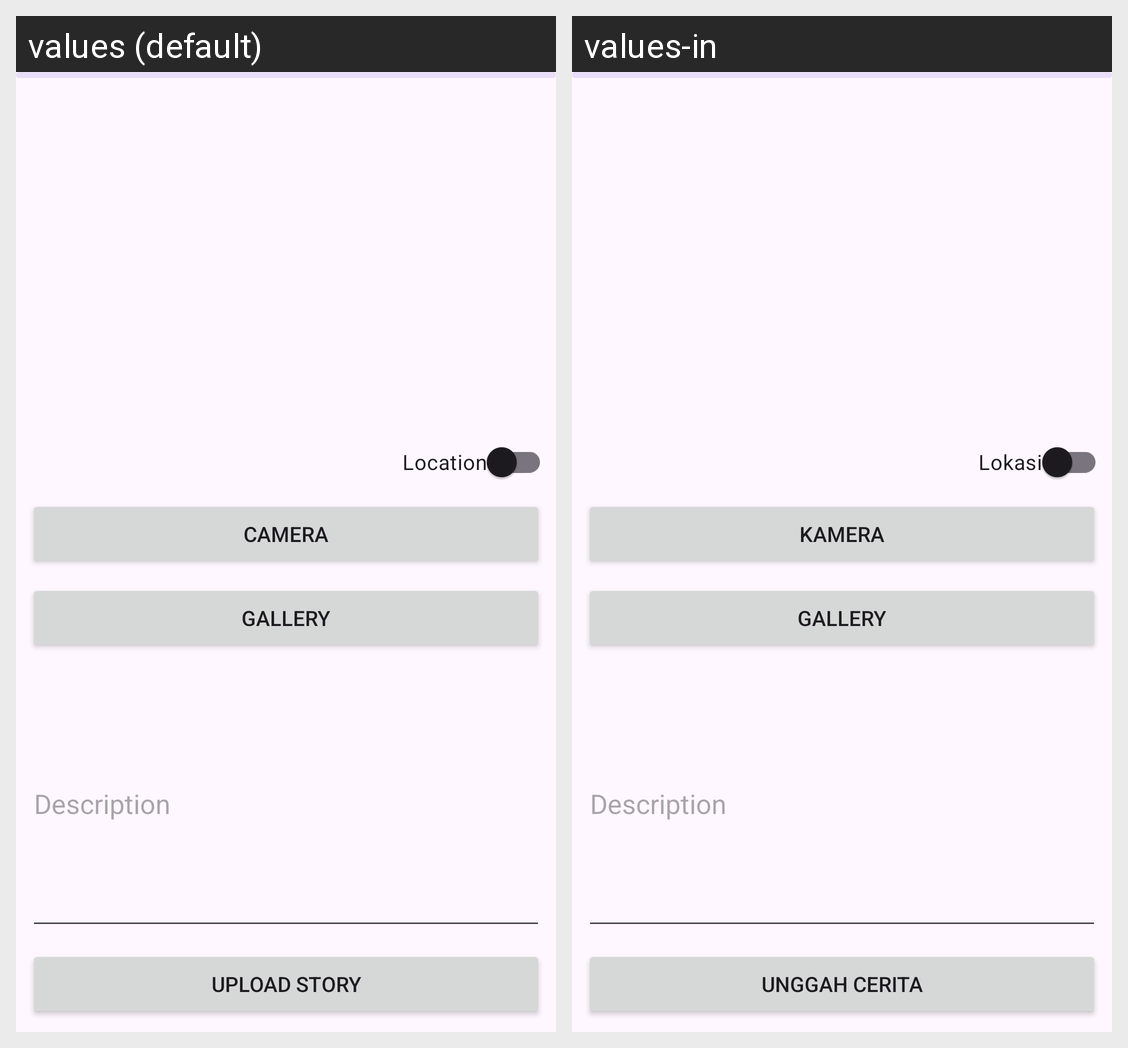

For this localized Android screen grid, give each drawn string resource with its value in every locale shown.
Android screen res/layout/activity_add_story.xml rendered under 2 locales, left to right: values (default), values-in. Device: Nexus 5 (rendered at 1080×1920; each locale shown at half size, 540×960, under a caption strip naming it); theme Theme.LoginWithAnimation.
Strings drawn on this screen, with the default value and each locale's value (text and hints the layout hard-codes, and strings that could not be matched under every locale, appear in the picture but are not listed):

description
  values: Description
  values-in: Description

camera
  values: Camera
  values-in: Kamera

gallery
  values: Gallery
  values-in: Gallery

location
  values: Location
  values-in: Lokasi

upload_story
  values: Upload Story
  values-in: Unggah Cerita
